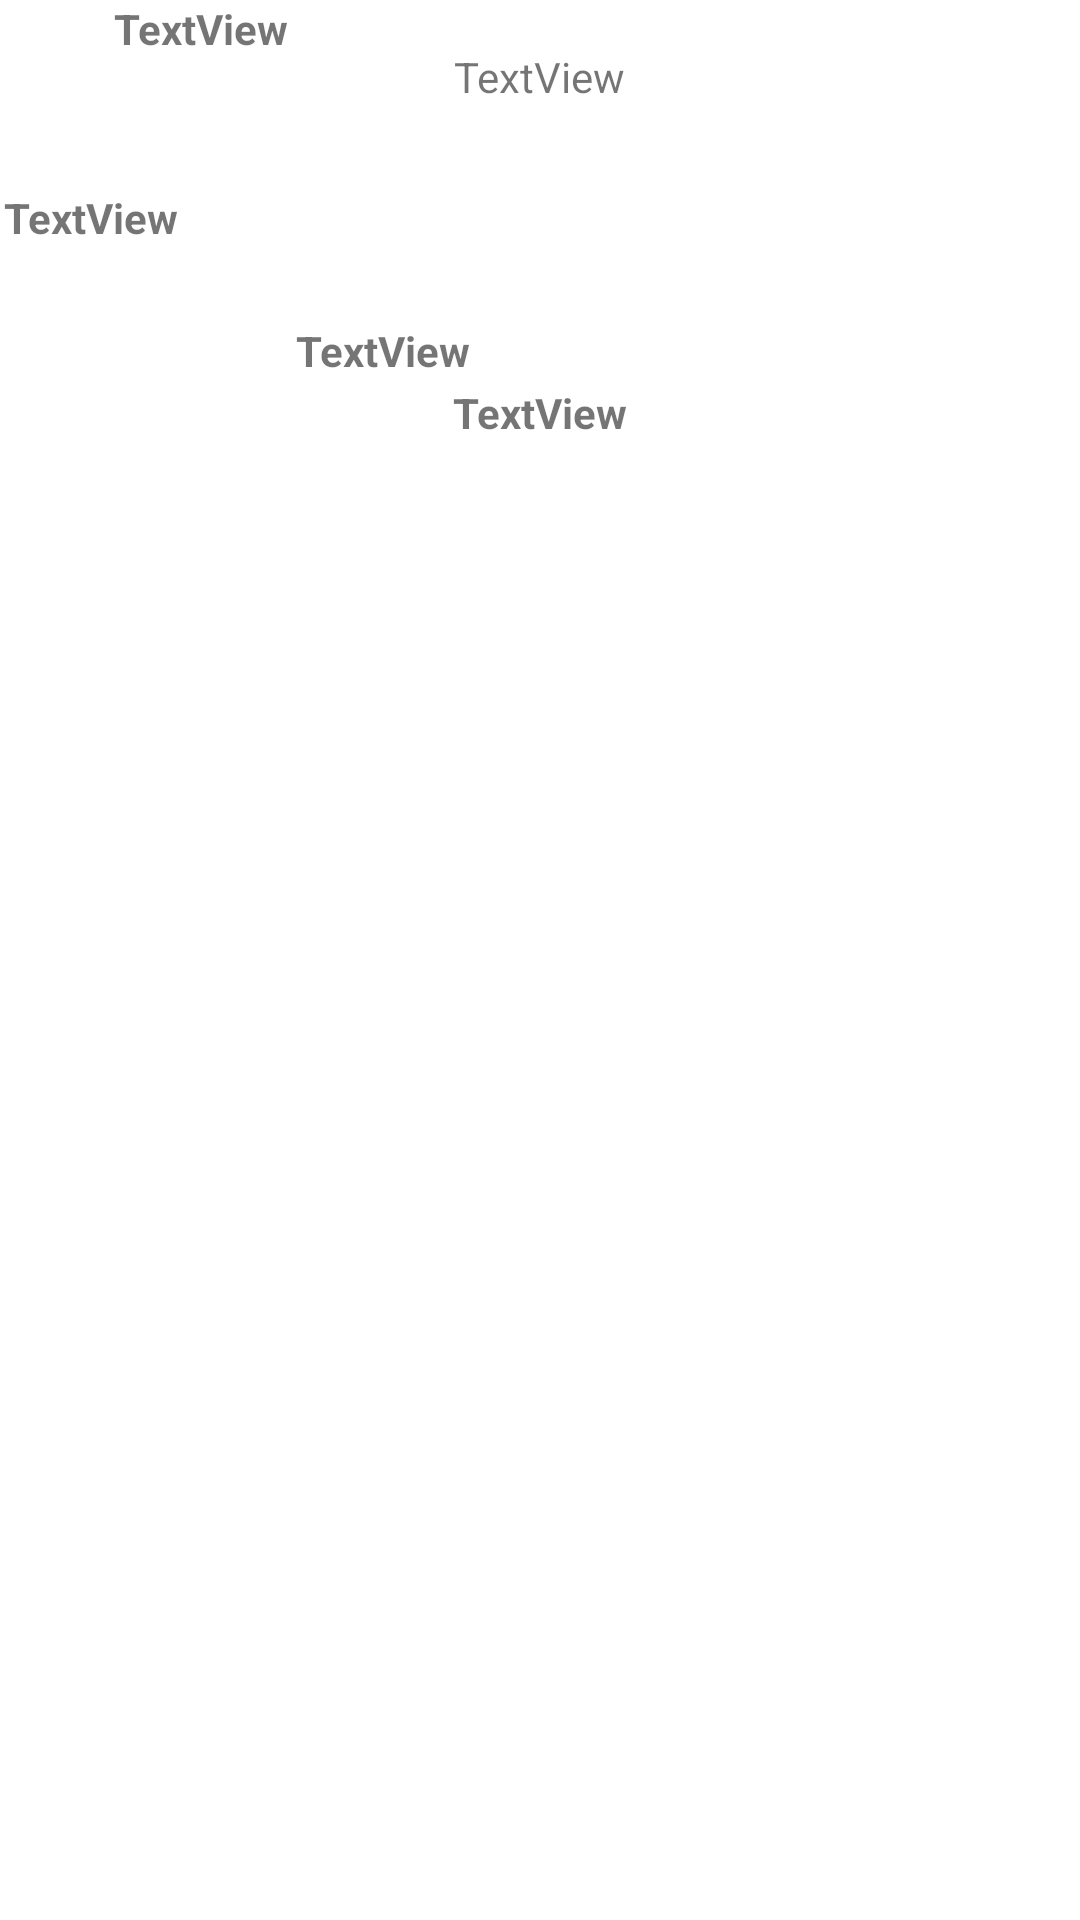

Android layout source for this screen:
<!-- AndroidManifest.xml: application theme Theme.CineQuiz -->
<!-- res/layout/popup_victoire.xml -->
<?xml version="1.0" encoding="utf-8"?>
<androidx.constraintlayout.widget.ConstraintLayout xmlns:android="http://schemas.android.com/apk/res/android"
    xmlns:app="http://schemas.android.com/apk/res-auto"
    xmlns:tools="http://schemas.android.com/tools"
    android:layout_width="match_parent"
    android:layout_height="match_parent">

    <ImageView
        android:id="@+id/imageView2"
        android:layout_width="363dp"
        android:layout_height="508dp"
        app:layout_constraintEnd_toEndOf="parent"
        app:layout_constraintStart_toStartOf="parent"
        tools:layout_editor_absoluteY="179dp"
        tools:srcCompat="@tools:sample/avatars" />

    <TextView
        android:id="@+id/textView"
        android:layout_width="112dp"
        android:layout_height="31dp"
        android:layout_marginTop="16dp"
        android:text="TextView"
        android:textAlignment="center"
        app:layout_constraintEnd_toEndOf="@+id/imageView2"
        app:layout_constraintHorizontal_bias="0.498"
        app:layout_constraintStart_toStartOf="@+id/imageView2"
        app:layout_constraintTop_toTopOf="@+id/imageView2" />

    <TextView
        android:id="@+id/textView4"
        android:layout_width="61dp"
        android:layout_height="25dp"
        android:layout_marginTop="16dp"
        android:text="TextView"
        android:textAlignment="center"
        android:textStyle="bold"
        app:layout_constraintTop_toBottomOf="@+id/textView"
        tools:layout_editor_absoluteX="175dp" />

    <TextView
        android:id="@+id/textView5"
        android:layout_width="277dp"
        android:layout_height="50dp"
        android:layout_marginTop="40dp"
        android:text="TextView"
        android:textAlignment="center"
        android:textStyle="bold"
        app:layout_constraintEnd_toEndOf="@+id/imageView2"
        app:layout_constraintStart_toStartOf="@+id/imageView2"
        app:layout_constraintTop_toBottomOf="@+id/textView4" />

    <TextView
        android:id="@+id/textView6"
        android:layout_width="68dp"
        android:layout_height="113dp"
        android:layout_marginStart="100dp"
        android:text="TextView"
        android:textStyle="bold"
        app:layout_constraintBottom_toTopOf="@+id/textView7"
        app:layout_constraintStart_toStartOf="@+id/imageView2"
        app:layout_constraintTop_toBottomOf="@+id/textView5"
        app:layout_constraintVertical_bias="0.243" />

    <ImageView
        android:id="@+id/imageView5"
        android:layout_width="71dp"
        android:layout_height="110dp"
        android:layout_marginEnd="92dp"
        app:layout_constraintBottom_toTopOf="@+id/textView7"
        app:layout_constraintEnd_toEndOf="@+id/imageView2"
        app:layout_constraintTop_toBottomOf="@+id/textView5"
        app:layout_constraintVertical_bias="0.234"
        tools:srcCompat="@tools:sample/avatars" />

    <TextView
        android:id="@+id/textView7"
        android:layout_width="134dp"
        android:layout_height="39dp"
        android:text="TextView"
        android:textAlignment="center"
        android:textStyle="bold"
        tools:layout_editor_absoluteX="138dp"
        tools:layout_editor_absoluteY="548dp" />
</androidx.constraintlayout.widget.ConstraintLayout>
<!-- resources referenced by this layout -->
<resources>
  <style name="Theme.CineQuiz" parent="Theme.MaterialComponents.DayNight.DarkActionBar">
          
          <item name="colorPrimary">@color/dark_blue</item>
          <item name="android:colorPrimaryDark">@color/dark_blue</item>
          <item name="colorPrimaryVariant">@color/purple_700</item>
          <item name="colorOnPrimary">@color/white</item>
          
          <item name="colorSecondary">@color/teal_200</item>
          <item name="colorSecondaryVariant">@color/teal_700</item>
          <item name="colorOnSecondary">@color/black</item>
          
          <item name="android:statusBarColor">@color/dark_blue</item>
          
          <item name="android:windowAnimationStyle">@style/CustomActivityAnimation</item>
          <item name="colorOnBackground">@color/dark_blue</item>
          <item name="android:windowSplashScreenBackground">@color/dark_blue</item>
      </style>
  <color name="dark_blue">#100818</color>
  <color name="purple_700">#FF3700B3</color>
  <color name="white">#FFFFFFFF</color>
  <color name="teal_200">#FF03DAC5</color>
  <color name="teal_700">#FF018786</color>
  <color name="black">#FF000000</color>
  <style name="CustomActivityAnimation" parent="@android:style/Animation.Activity">
          <item name="android:activityOpenEnterAnimation">@anim/slide_in_right</item>
          <item name="android:activityOpenExitAnimation">@anim/slide_out_left</item>
          <item name="android:activityCloseEnterAnimation">@anim/slide_in_left</item>
          <item name="android:activityCloseExitAnimation">@anim/slide_out_right</item>
      </style>
</resources>
